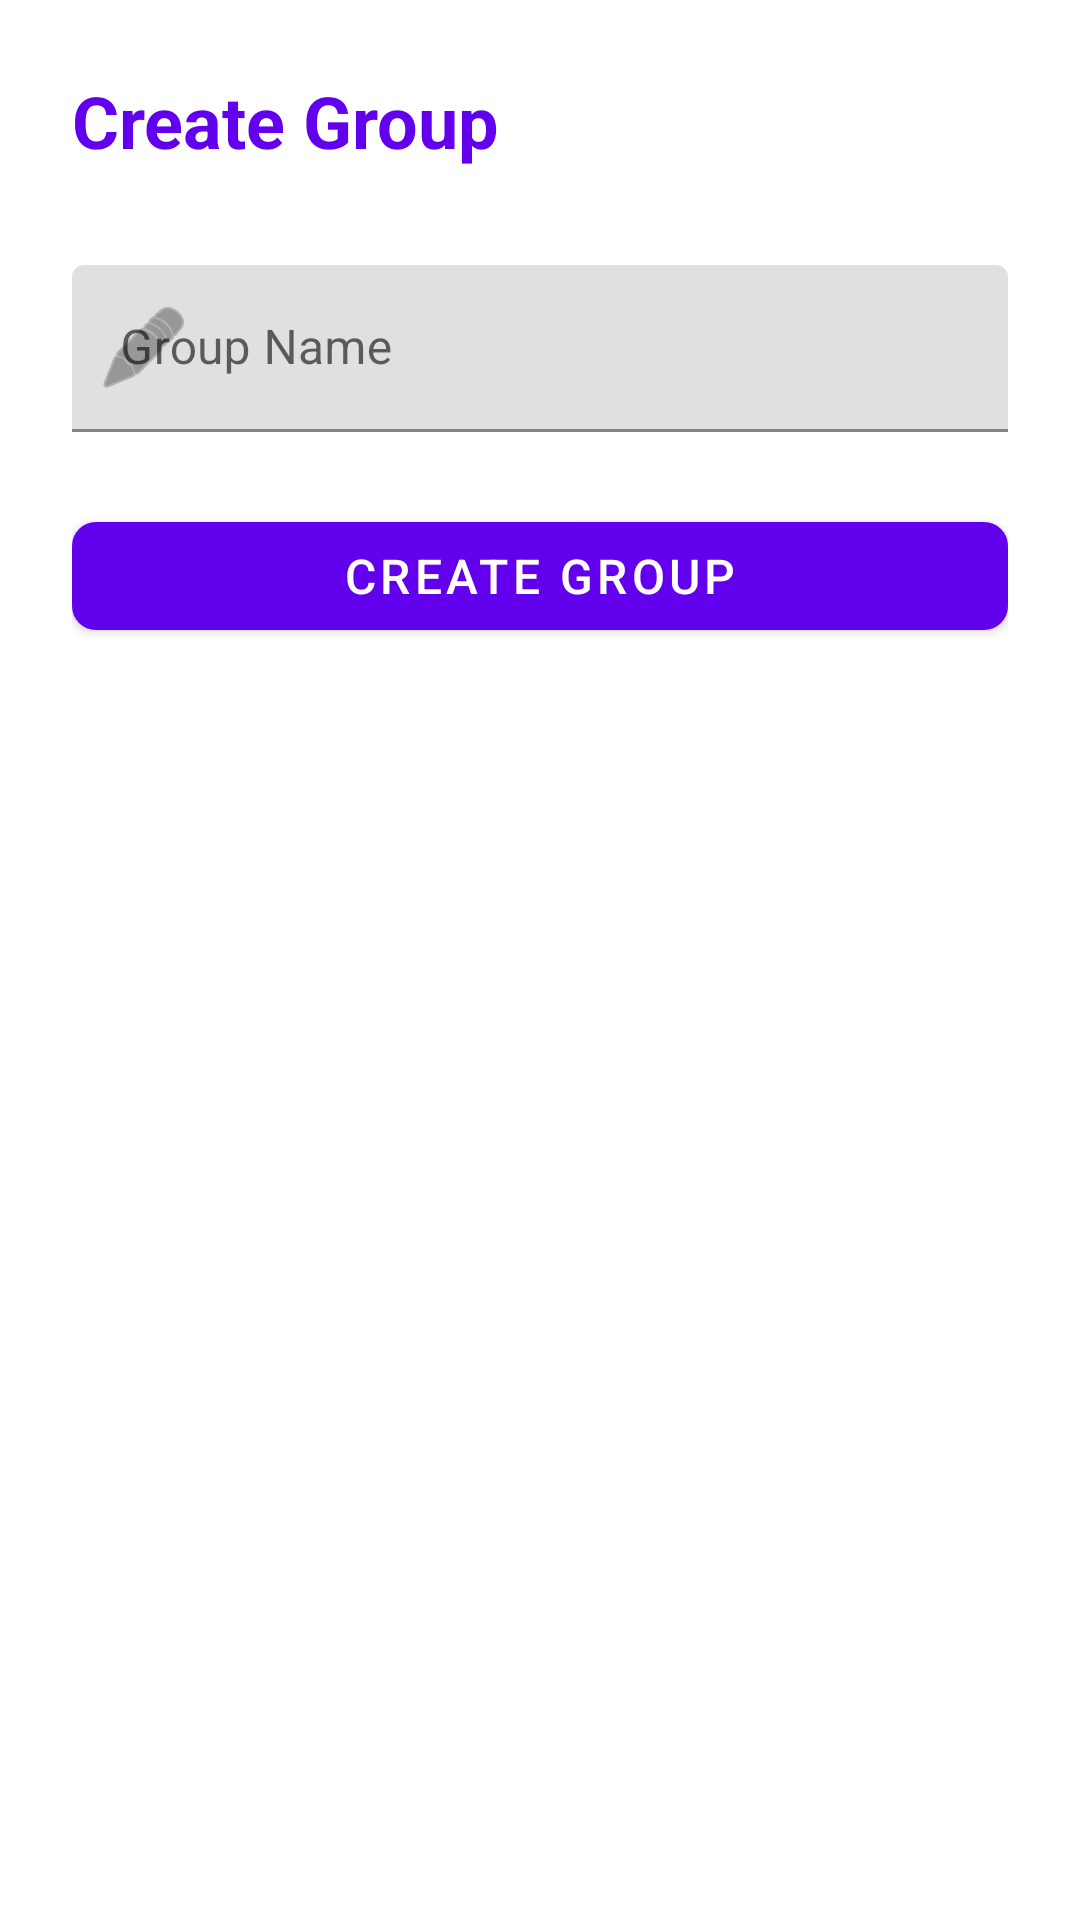

The Android layout XML behind this screen, and the referenced resources:
<!-- AndroidManifest.xml: activity theme Theme.HaushaltsHeld -->
<!-- res/layout/activity_create_group.xml -->
<?xml version="1.0" encoding="utf-8"?>
<LinearLayout xmlns:android="http://schemas.android.com/apk/res/android"
    xmlns:app="http://schemas.android.com/apk/res-auto"
    android:layout_width="match_parent"
    android:layout_height="match_parent"
    android:orientation="vertical"
    android:padding="24dp">

    
    <TextView
        android:layout_width="wrap_content"
        android:layout_height="wrap_content"
        android:text="@string/create_group"
        android:textSize="24sp"
        android:textStyle="bold"
        android:layout_marginBottom="32dp"
        android:textColor="@color/primary" />

    
    <com.google.android.material.textfield.TextInputLayout
        android:layout_width="match_parent"
        android:layout_height="wrap_content"
        android:layout_marginBottom="24dp"
        android:hint="@string/group_name"
        app:startIconDrawable="@android:drawable/ic_menu_edit">

        <com.google.android.material.textfield.TextInputEditText
            android:id="@+id/etGroupName"
            android:layout_width="match_parent"
            android:layout_height="wrap_content"
            android:inputType="text"
            android:maxLines="1" />

    </com.google.android.material.textfield.TextInputLayout>

    
    <com.google.android.material.button.MaterialButton
        android:id="@+id/btnCreateGroup"
        android:layout_width="match_parent"
        android:layout_height="wrap_content"
        android:text="@string/create_group"
        android:textSize="16sp"
        app:cornerRadius="8dp" />

    
    <TextView
        android:id="@+id/tvError"
        android:layout_width="match_parent"
        android:layout_height="wrap_content"
        android:textColor="@android:color/holo_red_dark"
        android:textSize="14sp"
        android:visibility="gone"
        android:layout_marginTop="16dp"
        android:gravity="center" />

</LinearLayout>
<!-- resources referenced by this layout -->
<resources>
  <color name="primary">#FF6200EE</color>
  <string name="create_group">Create Group</string>
  <string name="group_name">Group Name</string>
  <style name="Theme.HaushaltsHeld" parent="Theme.MaterialComponents.Light.NoActionBar">
          <item name="colorPrimary">@color/primary</item>
          <item name="colorPrimaryDark">@color/primary_dark</item>
          <item name="colorAccent">@color/accent</item>
      </style>
  <color name="primary_dark">#FF3700B3</color>
  <color name="accent">#FF03DAC5</color>
</resources>
